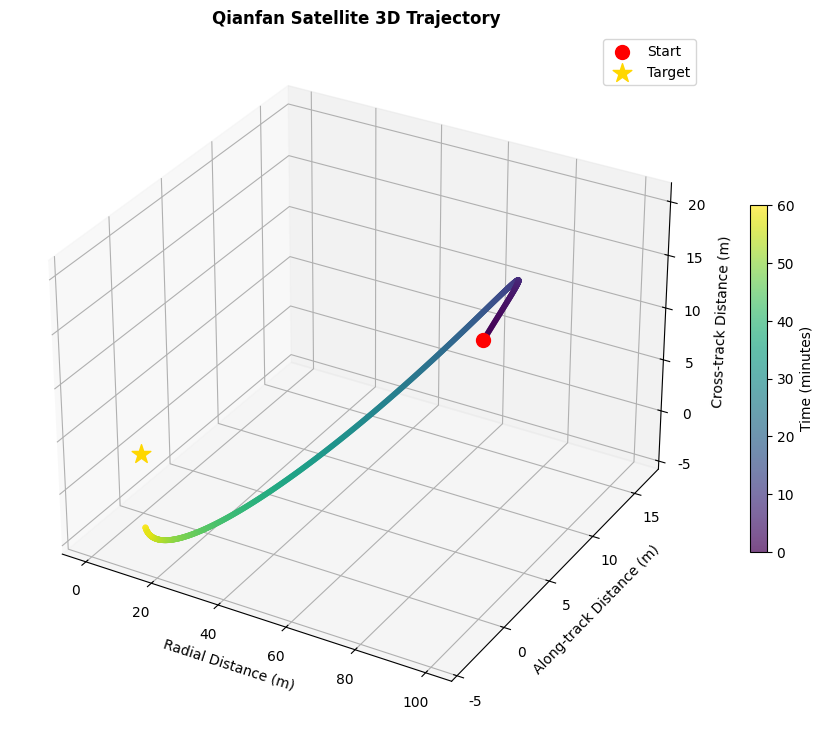
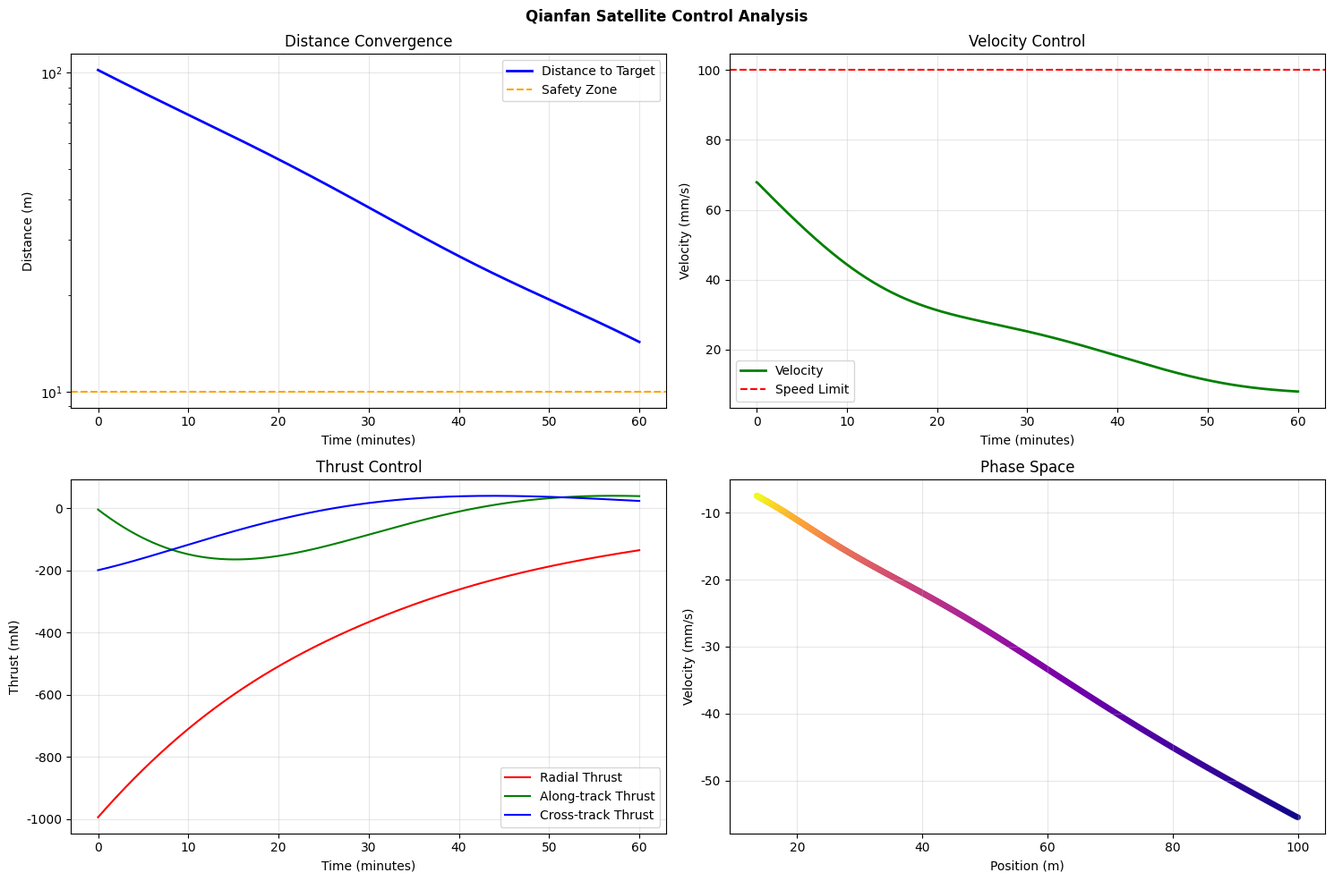

Source code (Python) for these figures, in order:
import numpy as np
import matplotlib.pyplot as plt
import os

# Configure English fonts
plt.rcParams['font.sans-serif'] = ['DejaVu Sans', 'Arial']
plt.rcParams['axes.unicode_minus'] = False

def create_demo():
    # Create output directory
    output_dir = './demo_outputs/'
    os.makedirs(output_dir, exist_ok=True)
    
    print("Qianfan Satellite Demo - English Version")
    print("="*40)
    
    # Generate sample data
    t = np.linspace(0, 3600, 1000)
    distance = 100 * np.exp(-t/1800)
    x = distance * np.cos(0.1 * np.sin(t/600))
    y = distance * 0.3 * np.sin(t/800)
    z = distance * 0.2 * np.cos(t/1000)
    
    # Plot 3D trajectory
    fig = plt.figure(figsize=(12, 9))
    ax = fig.add_subplot(111, projection='3d')
    
    scatter = ax.scatter(x, y, z, c=t/60, cmap='viridis', s=10, alpha=0.7)
    ax.scatter([x[0]], [y[0]], [z[0]], color='red', s=100, marker='o', label='Start')
    ax.scatter([0], [0], [0], color='gold', s=200, marker='*', label='Target')
    
    ax.set_xlabel('Radial Distance (m)')
    ax.set_ylabel('Along-track Distance (m)')
    ax.set_zlabel('Cross-track Distance (m)')
    ax.set_title('Qianfan Satellite 3D Trajectory', fontweight='bold')
    
    cbar = plt.colorbar(scatter, ax=ax, shrink=0.5)
    cbar.set_label('Time (minutes)')
    ax.legend()
    ax.grid(True, alpha=0.3)
    
    save_path = os.path.join(output_dir, '3d_trajectory.png')
    plt.savefig(save_path, dpi=300, bbox_inches='tight')
    print(f"3D trajectory saved: {save_path}")
    plt.close()
    
    # Plot performance
    fig, ((ax1, ax2), (ax3, ax4)) = plt.subplots(2, 2, figsize=(15, 10))
    
    t_min = t / 60
    total_distance = np.sqrt(x**2 + y**2 + z**2)
    vx, vy, vz = np.gradient(x, t), np.gradient(y, t), np.gradient(z, t)
    velocity = np.sqrt(vx**2 + vy**2 + vz**2)
    
    # Distance plot
    ax1.plot(t_min, total_distance, 'b-', linewidth=2, label='Distance to Target')
    ax1.axhline(y=10.0, color='orange', linestyle='--', label='Safety Zone')
    ax1.set_xlabel('Time (minutes)')
    ax1.set_ylabel('Distance (m)')
    ax1.set_title('Distance Convergence')
    ax1.legend()
    ax1.grid(True, alpha=0.3)
    ax1.set_yscale('log')
    
    # Velocity plot
    ax2.plot(t_min, velocity * 1000, 'g-', linewidth=2, label='Velocity')
    ax2.axhline(y=100, color='red', linestyle='--', label='Speed Limit')
    ax2.set_xlabel('Time (minutes)')
    ax2.set_ylabel('Velocity (mm/s)')
    ax2.set_title('Velocity Control')
    ax2.legend()
    ax2.grid(True, alpha=0.3)
    
    # Thrust plot
    thrust_x = -0.01 * x - 0.1 * vx
    thrust_y = -0.01 * y - 0.1 * vy
    thrust_z = -0.01 * z - 0.1 * vz
    
    ax3.plot(t_min, thrust_x * 1000, 'r-', label='Radial Thrust')
    ax3.plot(t_min, thrust_y * 1000, 'g-', label='Along-track Thrust')
    ax3.plot(t_min, thrust_z * 1000, 'b-', label='Cross-track Thrust')
    ax3.set_xlabel('Time (minutes)')
    ax3.set_ylabel('Thrust (mN)')
    ax3.set_title('Thrust Control')
    ax3.legend()
    ax3.grid(True, alpha=0.3)
    
    # Phase plot
    ax4.scatter(x, vx * 1000, c=t_min, cmap='plasma', s=15, alpha=0.7)
    ax4.set_xlabel('Position (m)')
    ax4.set_ylabel('Velocity (mm/s)')
    ax4.set_title('Phase Space')
    ax4.grid(True, alpha=0.3)
    
    plt.suptitle('Qianfan Satellite Control Analysis', fontweight='bold')
    plt.tight_layout()
    
    save_path2 = os.path.join(output_dir, 'control_performance.png')
    plt.savefig(save_path2, dpi=300, bbox_inches='tight')
    print(f"Control performance saved: {save_path2}")
    plt.close()
    
    print("Demo completed successfully!")
    return [save_path, save_path2]

if __name__ == "__main__":
    create_demo()
